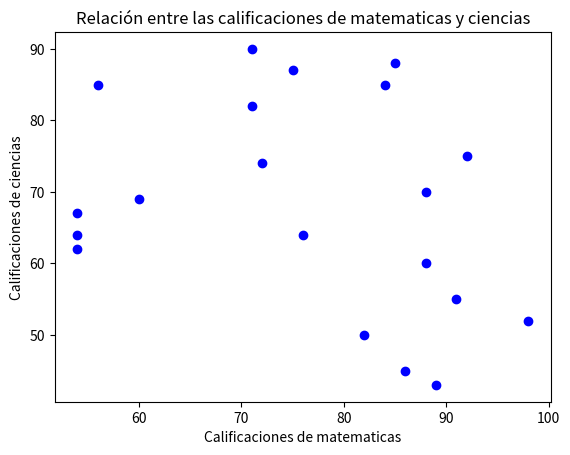
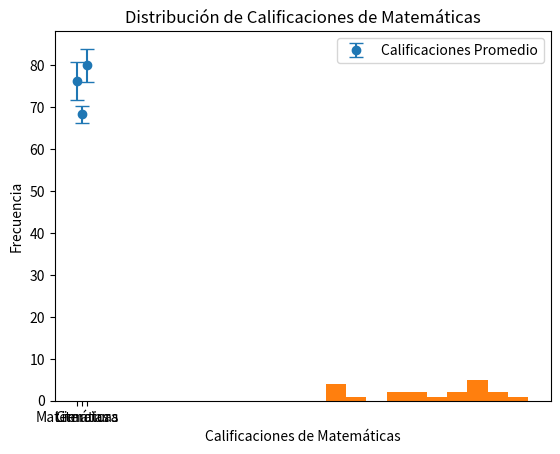

Source code (Python) for these figures, in order:
import numpy as np
import matplotlib.pyplot as plt

rng = np.random.default_rng(42)

# Datos de calificaciones de los estudiantes
matematicas = rng.integers(50, 100, 20)
ciencias = rng.integers(40, 95, 20)
literatura = rng.integers(60, 100, 20)

# Datos de errores para el gráfico de barras de error
errores_matematicas = rng.uniform(2, 5, 2)
errores_matematicas = [min(errores_matematicas), max(errores_matematicas)]

errores_ciencias = rng.uniform(1, 4, 2)
errores_ciencias = [min(errores_ciencias), max(errores_ciencias)]

errores_literatura = rng.uniform(3, 6, 2)
errores_literatura = [min(errores_literatura), max(errores_literatura)]

##Ejercicio 1 dispersion
plt.scatter(matematicas, ciencias, color='blue')
plt.title('Relación entre las calificaciones de matematicas y ciencias')
plt.xlabel('Calificaciones de matematicas')
plt.ylabel('Calificaciones de ciencias')

plt.show()

#Ejercicio 2 barras de error
promedio_matematicas = np.mean(matematicas)
promedio_ciencias = np.mean(ciencias)
promedio_literatura = np.mean(literatura)

errores_promedio_matematicas = np.mean(errores_matematicas)
errores_promedio_ciencias = np.mean(errores_ciencias)
errores_promedio_literatura = np.mean(errores_literatura)

materias = ['Matemáticas', 'Ciencias', 'Literatura']
promedios = [promedio_matematicas, promedio_ciencias, promedio_literatura]
errores_promedios = [errores_promedio_matematicas, errores_promedio_ciencias, errores_promedio_literatura]

fig, ax = plt.subplots()

plt.errorbar(materias, promedios, yerr=errores_promedios, fmt='o', capsize=5)
#ax.bar(materias, promedios, yerr=errores_promedios, capsize=5, color=['blue', 'blue', 'blue'], alpha=0.7)
ax.set_xlabel('Materias')
ax.set_ylabel('Calificaciones Promedio')
ax.set_title('Calificaciones Promedio con Barras de Error')
ax.legend(['Calificaciones Promedio'])

plt.show()

#Ejercicio 3 histograma
plt.hist(matematicas, bins=10)

# Personalizar el histograma
plt.xlabel('Calificaciones de Matemáticas')
plt.ylabel('Frecuencia')
plt.title('Distribución de Calificaciones de Matemáticas')

# Mostrar el histograma
plt.show()